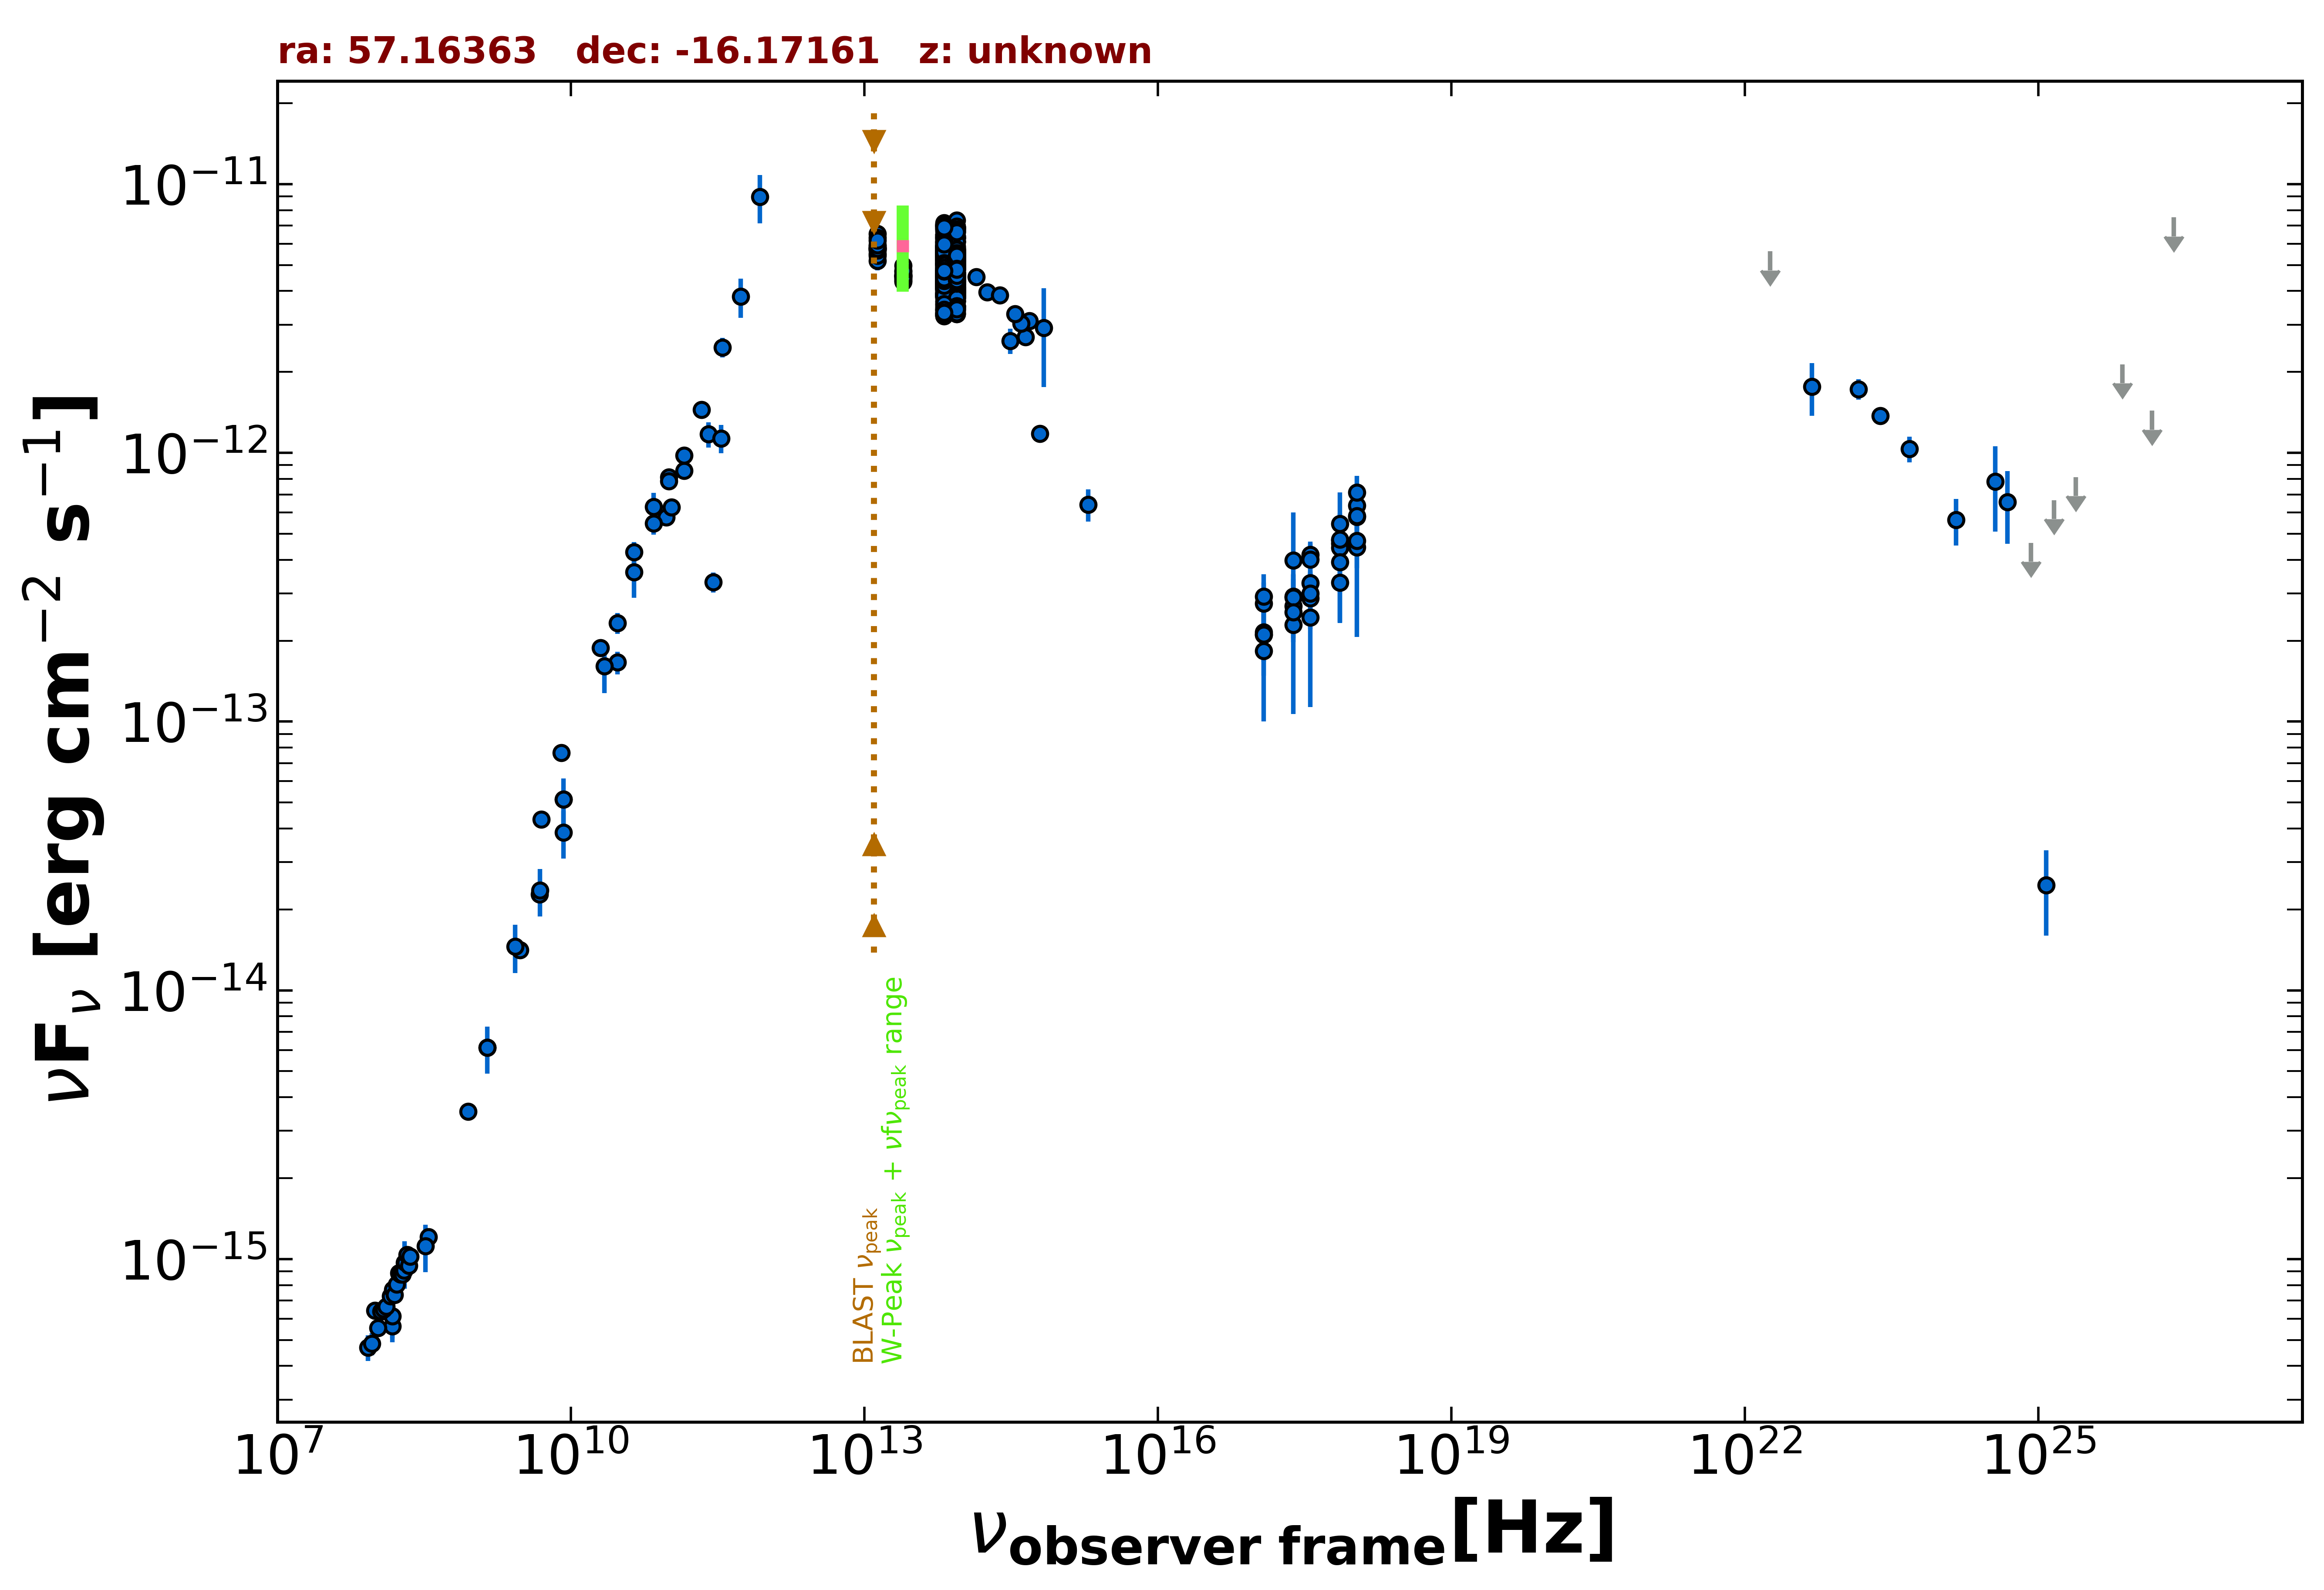

Values plotted in this chart, from the file beside it:
freq., flux, err_flux, MJD_start, MJD_end, flag, catalog, reference
1.400e+09, 6.115e-15, 1.835e-16, 55000, 55000, , NVSS, Condon et al. 1998  AJ  115  1693
8.870e+08, 3.537e-15, 2.520e-16, 55000, 55000, , RACS, Hale et al. 2021  PASA  38  e058
3.000e+09, 1.414e-14, 3.000e-17, 55000, 55000, , VLASSQL, Gordon et al. 2021  ApJS  255  30
2.418e+17, 3.985e-13, 2.008e-13, 55000, 55000, , XMMSL2, Saxton et al. 2008  A&A  480  611
7.253e+17, 4.734e-13, 2.391e-13, 55000, 55000, , XMMSL2, Saxton et al. 2008  A&A  480  611
2.418e+17, 2.693e-13, 2.950e-14, 55730, 58940, , 1OUSX, Giommi et al. in preparation
1.209e+17, 2.106e-13, 2.440e-14, 55730, 58940, , 1OUSX, Giommi et al. in preparation
3.627e+17, 3.280e-13, 3.470e-14, 55730, 58940, , 1OUSX, Giommi et al. in preparation
7.253e+17, 4.606e-13, 2.870e-14, 55730, 58940, , 1OUSX, Giommi et al. in preparation
1.088e+18, 5.780e-13, 6.170e-14, 55730, 58940, , 1OUSX, Giommi et al. in preparation
7.253e+17, 4.435e-13, 3.265e-14, 55000, 55000, , 2SXPS, Evans et al. 2020  ApJS  247  54
1.209e+17, 2.749e-13, 3.865e-14, 55000, 55000, , 2SXPS, Evans et al. 2020  ApJS  247  54
3.627e+17, 4.185e-13, 4.945e-14, 55000, 55000, , 2SXPS, Evans et al. 2020  ApJS  247  54
1.088e+18, 6.370e-13, 8.205e-14, 55000, 55000, , 2SXPS, Evans et al. 2020  ApJS  247  54
1.500e+08, 5.631e-16, 5.655e-17, 55000, 55000, , TGSS150, Intema et al. 2017  A&A  598  A781
3.520e+08, 1.211e-15, 1.300e-17, 55000, 55000, , WISH352, De Bruce et al. 2002  A&A  394  59
5.000e+09, 4.330e-14, 2.150e-15, 55000, 55000, , AT20G, Murphy et al. 2010  MNRAS  402  2403
8.000e+09, 7.656e-14, 4.000e-15, 55000, 55000, , AT20G, Murphy et al. 2010  MNRAS  402  2403
2.000e+10, 1.880e-13, 1.240e-14, 55000, 55000, , AT20G, Murphy et al. 2010  MNRAS  402  2403
8.400e+09, 5.140e-14, 0.000e+00, 55000, 55000, , CRATES, Healey et al. 2007  ApJS  171  61
4.800e+09, 2.280e-14, 1.300e-15, 55000, 55000, , PMN, Griffith et al. 1993-1996  VizieR  VIII/…
9.435e+10, 5.755e-13, 2.830e-14, 56104, 56104, , ALMA, Bonato et al. 2019  MNRAS  485  1188
1.063e+11, 6.269e-13, 3.185e-14, 56104, 56104, , ALMA, Bonato et al. 2019  MNRAS  485  1188
2.550e+11, 1.173e-12, 1.275e-13, 56171, 56171, , ALMA, Bonato et al. 2019  MNRAS  485  1188
3.433e+11, 1.133e-12, 1.373e-13, 56608, 56608, , ALMA, Bonato et al. 2019  MNRAS  485  1188
2.850e+11, 3.306e-13, 2.850e-14, 56932, 56932, , ALMA, Bonato et al. 2019  MNRAS  485  1188
1.000e+11, 8.116e-13, 5.135e-14, 55000, 55000, , PCCS2100, GHz The Planck Collaboration 2018  A&A  …
1.430e+11, 8.581e-13, 5.455e-14, 55000, 55000, , PCCS2143, GHz The Planck Collaboration 2018  A&A  …
3.000e+10, 1.660e-13, 1.595e-14, 55000, 55000, , PCCS2, 30 GHz The Planck Collaboration 2018  A&…
4.400e+10, 3.595e-13, 7.025e-14, 55000, 55000, , PCCS2, 44 GHz The Planck Collaboration 2018  A&…
7.000e+10, 6.308e-13, 8.020e-14, 55000, 55000, , PCCS2, 70 GHz The Planck Collaboration 2018  A&…
3.000e+10, 2.327e-13, 2.050e-14, 55000, 55000, , PCNT, The Planck Collaboration 2018  A&A  619 …
4.400e+10, 4.266e-13, 3.960e-14, 55000, 55000, , PCNT, The Planck Collaboration 2018  A&A  619 …
7.000e+10, 5.464e-13, 5.030e-14, 55000, 55000, , PCNT, The Planck Collaboration 2018  A&A  619 …
1.000e+11, 7.843e-13, 3.330e-14, 55000, 55000, , PCNT, The Planck Collaboration 2018  A&A  619 …
1.430e+11, 9.790e-13, 4.705e-14, 55000, 55000, , PCNT, The Planck Collaboration 2018  A&A  619 …
2.170e+11, 1.448e-12, 8.700e-14, 55000, 55000, , PCNT, The Planck Collaboration 2018  A&A  619 …
3.530e+11, 2.471e-12, 2.100e-13, 55000, 55000, , PCNT, The Planck Collaboration 2018  A&A  619 …
5.450e+11, 3.813e-12, 6.340e-13, 55000, 55000, , PCNT, The Planck Collaboration 2018  A&A  619 …
8.570e+11, 8.967e-12, 1.834e-12, 55000, 55000, , PCNT, The Planck Collaboration 2018  A&A  619 …
1.389e+14, 4.517e-12, 1.620e-13, 55000, 55000, , 2MASS, Skrutskie et al. 2006  AJ  131  1163
1.804e+14, 3.967e-12, 1.940e-13, 55000, 55000, , 2MASS, Skrutskie et al. 2006  AJ  131  1163
2.427e+14, 3.864e-12, 1.640e-13, 55000, 55000, , 2MASS, Skrutskie et al. 2006  AJ  131  1163
8.817e+13, 4.970e-12, 6.500e-15, 55000, 55000, , UNWISE, Schlafly et al. 2019  ApJS  240  30
6.517e+13, 5.074e-12, 8.000e-15, 55000, 55000, , UNWISE, Schlafly et al. 2019  ApJS  240  30
8.817e+13, 5.026e-12, 1.065e-13, 55000, 55000, , WISE, Wright et al. 2010  AJ  140  1868
6.517e+13, 5.261e-12, 1.020e-13, 55000, 55000, , WISE, Wright et al. 2010  AJ  140  1868
2.498e+13, 4.562e-12, 8.850e-14, 55000, 55000, , WISE, Wright et al. 2010  AJ  140  1868
1.363e+13, 5.786e-12, 2.025e-13, 55000, 55000, , WISE, Wright et al. 2010  AJ  140  1868
8.817e+13, 5.491e-12, 1.215e-13, 56887, 56887, , NEOWISE, Mainzer et al. 2014  ApJ  792  30
6.517e+13, 5.555e-12, 1.175e-13, 56887, 56887, , NEOWISE, Mainzer et al. 2014  ApJ  792  30
8.817e+13, 5.511e-12, 1.165e-13, 56887, 56887, , NEOWISE, Mainzer et al. 2014  ApJ  792  30
6.517e+13, 5.524e-12, 1.120e-13, 56887, 56887, , NEOWISE, Mainzer et al. 2014  ApJ  792  30
8.817e+13, 5.511e-12, 9.650e-14, 56887, 56887, , NEOWISE, Mainzer et al. 2014  ApJ  792  30
6.517e+13, 5.398e-12, 1.195e-13, 56887, 56887, , NEOWISE, Mainzer et al. 2014  ApJ  792  30
8.817e+13, 5.511e-12, 1.165e-13, 56887, 56887, , NEOWISE, Mainzer et al. 2014  ApJ  792  30
6.517e+13, 5.443e-12, 1.400e-13, 56887, 56887, , NEOWISE, Mainzer et al. 2014  ApJ  792  30
8.817e+13, 6.328e-12, 1.220e-13, 56884, 56884, , NEOWISE, Mainzer et al. 2014  ApJ  792  30
6.517e+13, 6.389e-12, 1.175e-13, 56884, 56884, , NEOWISE, Mainzer et al. 2014  ApJ  792  30
8.817e+13, 5.476e-12, 9.600e-14, 56887, 56887, , NEOWISE, Mainzer et al. 2014  ApJ  792  30
... 704 more rows
